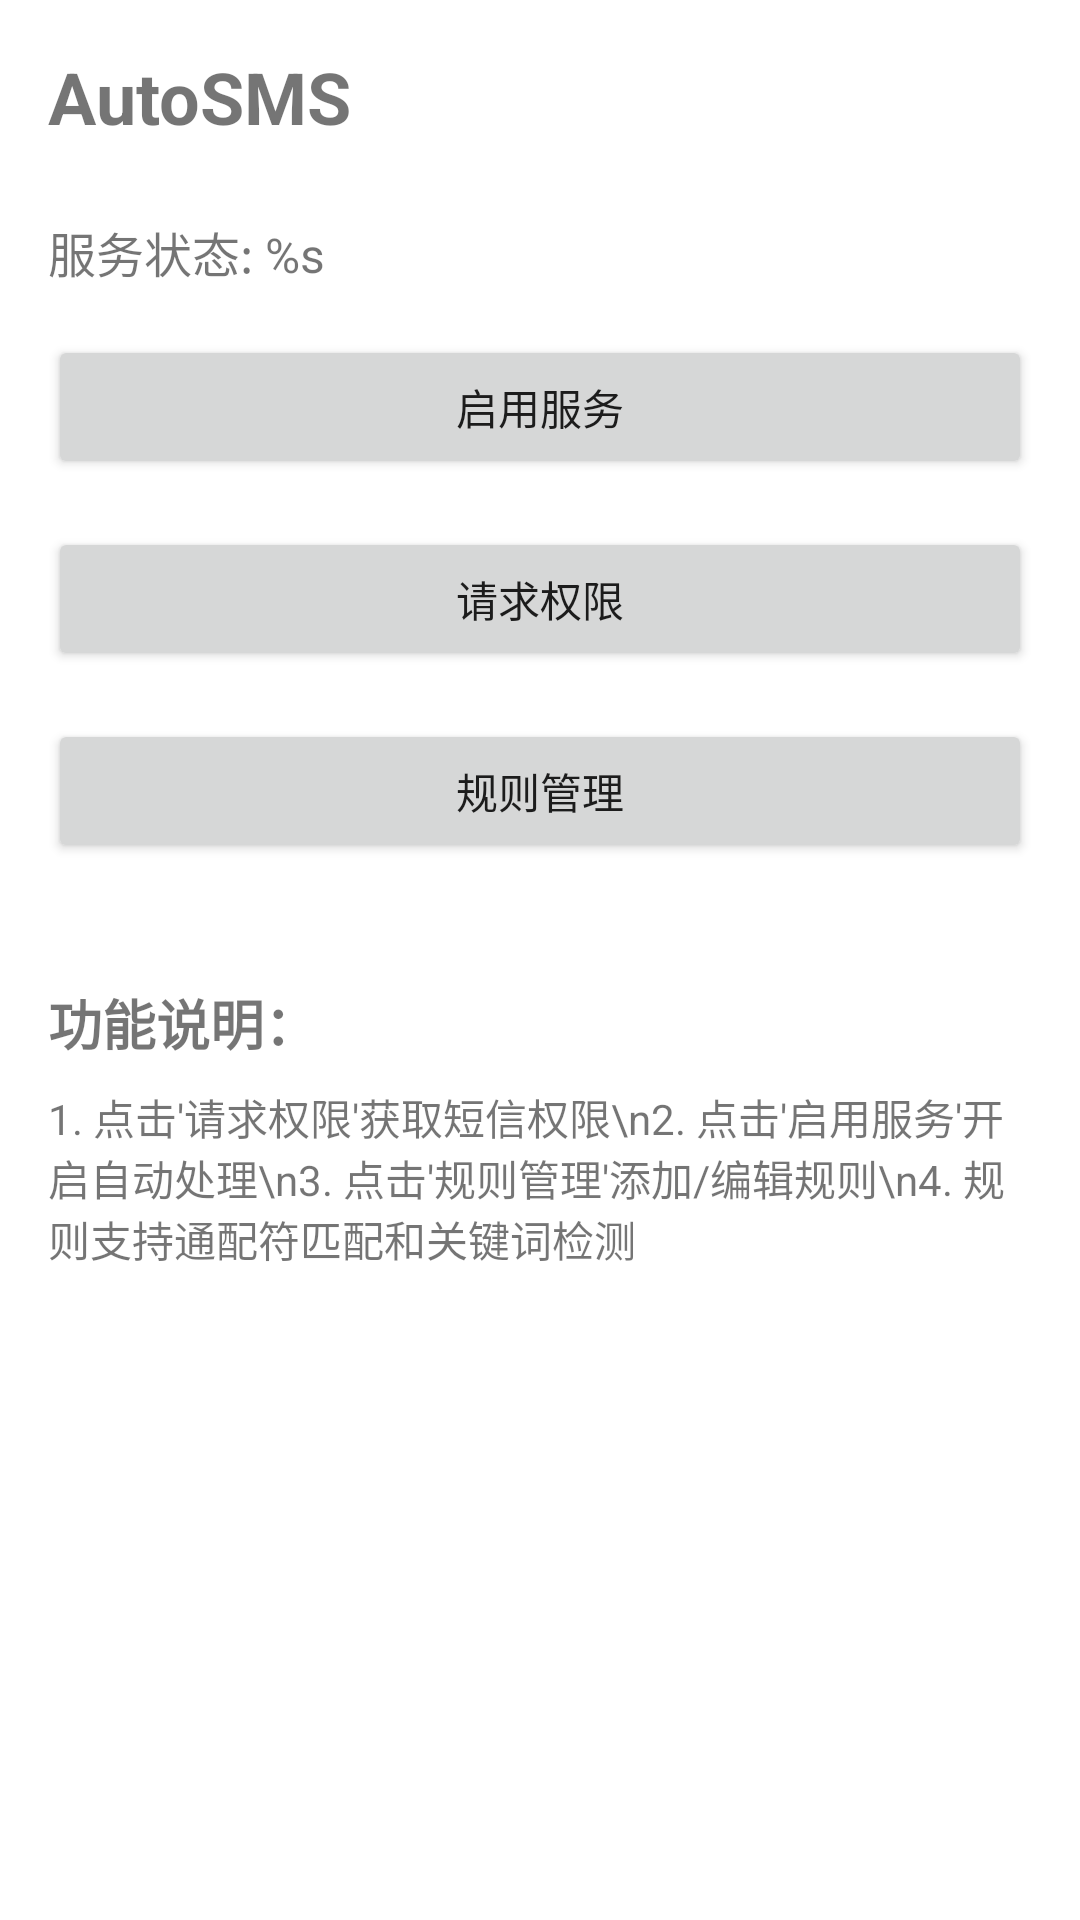

Produce the Android XML layout that renders to this screen, including the resource entries it uses.
<!-- AndroidManifest.xml: application theme Theme.AutoSMS -->
<!-- res/layout/activity_main.xml -->
<?xml version="1.0" encoding="utf-8"?>
<LinearLayout xmlns:android="http://schemas.android.com/apk/res/android"
    xmlns:app="http://schemas.android.com/apk/res-auto"
    xmlns:tools="http://schemas.android.com/tools"
    android:layout_width="match_parent"
    android:layout_height="match_parent"
    android:orientation="vertical"
    android:padding="16dp"
    tools:context=".MainActivity">

    <TextView
        android:layout_width="wrap_content"
        android:layout_height="wrap_content"
        android:text="@string/app_name"
        android:textSize="24sp"
        android:textStyle="bold"
        android:layout_marginBottom="24dp" />

    <TextView
        android:id="@+id/tvServiceStatus"
        android:layout_width="wrap_content"
        android:layout_height="wrap_content"
        android:layout_marginBottom="16dp"
        android:text="@string/service_status"
        android:textSize="16sp" />

    <Button
        android:id="@+id/btnToggleService"
        android:layout_width="match_parent"
        android:layout_height="wrap_content"
        android:layout_marginBottom="16dp"
        android:text="@string/enable_service" />

    <Button
        android:id="@+id/btnRequestPermission"
        android:layout_width="match_parent"
        android:layout_height="wrap_content"
        android:layout_marginBottom="16dp"
        android:text="@string/request_permission" />

    <Button
        android:id="@+id/btnManageRules"
        android:layout_width="match_parent"
        android:layout_height="wrap_content"
        android:layout_marginBottom="16dp"
        android:text="@string/title_rules" />

    <TextView
        android:layout_width="wrap_content"
        android:layout_height="wrap_content"
        android:layout_marginTop="24dp"
        android:text="功能说明："
        android:textSize="18sp"
        android:textStyle="bold" />

    <TextView
        android:layout_width="wrap_content"
        android:layout_height="wrap_content"
        android:layout_marginTop="8dp"
        android:text="1. 点击'请求权限'获取短信权限\n2. 点击'启用服务'开启自动处理\n3. 点击'规则管理'添加/编辑规则\n4. 规则支持通配符匹配和关键词检测" />

</LinearLayout>
<!-- resources referenced by this layout -->
<resources>
  <string name="app_name">AutoSMS</string>
  <string name="enable_service">启用服务</string>
  <string name="request_permission">请求权限</string>
  <string name="service_status">服务状态: %s</string>
  <string name="title_rules">规则管理</string>
  <style name="Theme.AutoSMS" parent="Theme.MaterialComponents.DayNight.DarkActionBar">
          
          <item name="colorPrimary">@color/purple_500</item>
          <item name="colorPrimaryVariant">@color/purple_700</item>
          <item name="colorOnPrimary">@color/white</item>
          
          <item name="colorSecondary">@color/teal_200</item>
          <item name="colorSecondaryVariant">@color/teal_700</item>
          <item name="colorOnSecondary">@color/black</item>
          
          <item name="android:statusBarColor" tools:targetApi="l">?attr/colorPrimaryVariant</item>
          
      </style>
  <!-- not gathered from this repository: default colours our renderer supplied (Android Studio template values) -->
  <color name="purple_500">#FF6200EE</color>
  <color name="purple_700">#FF3700B3</color>
  <color name="teal_200">#FF03DAC5</color>
  <color name="teal_700">#FF018786</color>
  <color name="black">#FF000000</color>
  <color name="white">#FFFFFFFF</color>
</resources>
